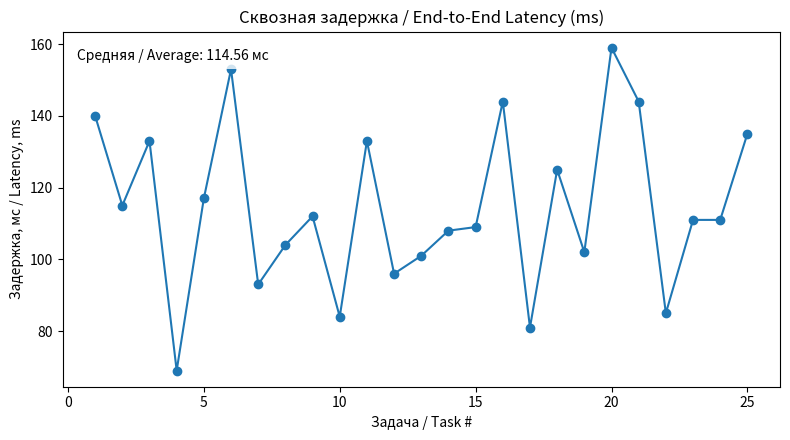

The script that saved this image:
"""
viz_experiment.py — простой график + метрика (RU/EN)
"""
import random, statistics, os, datetime
import matplotlib.pyplot as plt

def simulate_latencies(n_tasks=25, seed=7):
    random.seed(seed)
    s = [random.randint(20, 60) for _ in range(n_tasks)]
    f = [random.randint(30, 80) for _ in range(n_tasks)]
    c = [random.randint(10, 40) for _ in range(n_tasks)]
    return [a+b+d for a,b,d in zip(s,f,c)]

def main():
    lat = simulate_latencies()
    avg = statistics.mean(lat)
    plt.figure(figsize=(8,4.5))
    plt.plot(range(1,len(lat)+1), lat, marker='o')
    plt.title("Сквозная задержка / End-to-End Latency (ms)")
    plt.xlabel("Задача / Task #")
    plt.ylabel("Задержка, мс / Latency, ms")
    plt.gca().text(0.02,0.95,f"Средняя / Average: {avg:.2f} мс",
                   transform=plt.gca().transAxes, va="top", ha="left",
                   bbox=dict(facecolor="white", alpha=0.8, edgecolor="none"))
    plt.tight_layout()
    ts = datetime.datetime.now().strftime("%Y%m%d_%H%M%S")
    os.makedirs("results", exist_ok=True)
    out = os.path.join("results", f"exp_{ts}_results.png")
    plt.savefig(out, dpi=160, bbox_inches="tight")
    plt.close()
    print("Saved:", out)
    print("Average latency (ms):", round(avg,2))

if __name__ == "__main__":
    main()
